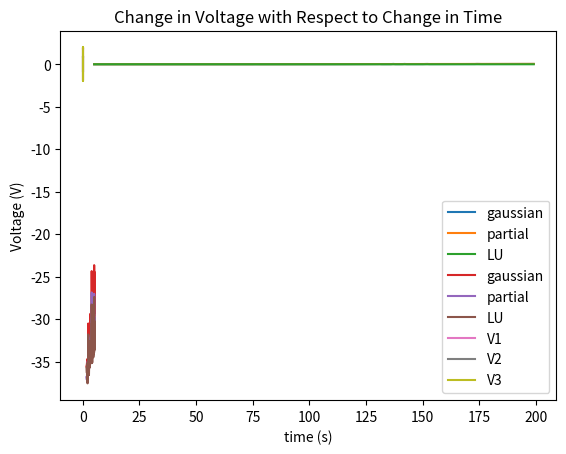

The matplotlib source for this figure:
from numpy import copy, empty
import numpy as np
from time import time
import matplotlib.pyplot as plt

'''
This program is designed to investigate the difference between methods; gaussian
elimination, partial pivoting, and LU decomposition when solving matrix from 
perspective of run time and error

pseudo code:
- Create function for methods; gaussian elimination, partial pivoting, and LU 
decomposition.
- generate random matrix of different sizes and test their run time and error
for each method.
- plot the size vs run time and size vs error graphs
'''


# GaussElim function is given
def GaussElim(A_in, v_in):
   """Implement Gaussian Elimination. This should be non-destructive for input
   arrays, so we will copy A and v to
   temporary variables
   IN:
   A_in, the matrix to pivot and triangularize
   v_in, the RHS vector
   OUT:
   x, the vector solution of A_in x = v_in """
   # copy A and v to temporary variables using copy command
   A = copy(A_in)
   v = copy(v_in)
   N = len(v)
   for m in range(N):
       # Divide by the diagonal element
       div = A[m, m]
       if div != 0:
           A[m, :] /= div
           v[m] /= div
        # Now subtract from the lower rows
       for i in range(m + 1, N):
           mult = A[i, m]
           A[i, :] -= mult * A[m, :]
           v[i] -= mult * v[m]
   # Backsubstitution
   # create an array of the same type as the input array
   x = empty(N, dtype=v.dtype)
   for m in range(N-1, -1, -1):
       x[m] = v[m]
       for i in range(m+1, N):
           x[m] -= A[m, i]*x[i]
   return x


def partial_pivoting(A_in, v_in):
    '''
    This program will solve the matrix using partial pivoting method
    :param A_in: input matrix
    :param v_in: output matrix
    :return: solution
    '''
    A = copy(A_in)
    v = copy(v_in)
    N = len(v)

    for m in range(N):

        for i in range(m + 1, N):
            # swap row if the element is larger
            if A[m][m] < A[i][m]:
                v[m], v[i] = copy(v[i]), copy(v[m])
                A[m, :], A[i, :] = copy(A[i, :]), copy(A[m, :])


        # Following is Backsubstitution code from textbook
        div = A[m, m]
        v[m] /= div
        A[m, :] /= div

        for i in range(m + 1, N):
            mult = A[i, m]
            A[i, :] -= mult * A[m, :]
            v[i] -= mult * v[m]

    x = empty(N, float)
    for m in range(N - 1, -1, -1):
        x[m] = v[m]
        for i in range(m + 1, N):
            x[m] -= A[m, i] * x[i]

    return x

def LU_decomposition(A_in, v_in):
    # np.linalg.solve uses LU decomposition
    return np.linalg.solve(A_in, v_in)


size = 200  # max size of randomly generated matrix
gaussian_time, partial_time, LU_time = [], [], []  # time required
gaussian_error, partial_error, LU_error =[], [], []  # error

for i in range(5, size):
    # each iteration will compute the run time and error for size i matrix

    # generate a random matrix of size i, value between 0 and 1
    ran_A = np.random.random((i, i))
    ran_v = np.random.random(i)

    # calculating run time
    start_time_g = time()
    gaussian = GaussElim(ran_A, ran_v)
    end_time_g = time()
    gaussian_time.append(end_time_g-start_time_g)

    start_time_p = time()
    partial = partial_pivoting(ran_A, ran_v)
    end_time_p = time()
    partial_time.append(end_time_p-start_time_p)

    start_time_LU = time()
    LU = LU_decomposition(ran_A, ran_v)
    end_time_LU = time()
    LU_time.append(end_time_LU-start_time_LU)

    # calculating log of error
    gaussian_error.append(np.log(np.mean(abs(np.dot(ran_A, gaussian)-ran_v))))
    partial_error.append(np.log(np.mean(abs(np.dot(ran_A, partial) - ran_v))))
    LU_error.append(np.log(np.mean(abs(np.dot(ran_A, LU) - ran_v))))

# graphing time vs size
plt.plot(np.arange(5, size), gaussian_time, label='gaussian')
plt.plot(np.arange(5, size), partial_time, label='partial')
plt.plot(np.arange(5, size), LU_time, label='LU')
plt.xlabel('size')
plt.ylabel('run time(s)')
plt.title('Increase in Run Time with Respect to Increase in Matrix Size \n'
          'Using Different Methods')
plt.legend()
plt.show()


# graphing log(error) vs log(size)
plt.plot(np.log(np.arange(5, size)), gaussian_error, label='gaussian')
plt.plot(np.log(np.arange(5, size)), partial_error, label='partial')
plt.plot(np.log(np.arange(5, size)), LU_error, label='LU')
plt.xlabel('log(size)')
plt.ylabel('log(error)')
plt.title('Change in Error with Respect to Change in Matrix Size\n'
          'Using Different Methods')
plt.legend()
plt.show()


# Q1_c
R1, R3, R5, R2, R4, R6 = 1000, 1000, 1000, 2000, 2000, 2000 # resistance in ohms
C1, C2 = 10 ** -6, 0.5 * 10 ** -6 # capacitance in farads
xp = 3 # in volts
w = 1000 # in hertz

# The three equations given, but in matrix form, solution will be x value
A = np.array([ [ 1 / R1 + 1 / R4 + 1j * w * C1, - 1j * w * C1, 0 ],
            [ -1j * C1, 1 / R2 + 1 / R5 + 1j * w * C1 + 1j * w * C2, - 1j * w * C2 ],
            [ 0, -1j * w *C2, 1 / R3 + 1/ R6 + 1j * w * C2 ]], complex)

v = np.array([ xp / R1, xp / R2, xp/ R3 ], complex)

x = np.linalg.solve(A, v)
amplitude, phase = [], []
for i in range(len(x)):
    # calculating amplitude and phase from solution
    amplitude.append(abs(x[i]))
    phase.append(np.angle(x[i]))
    print('The amplitude is {}, phase at t=0 is {}'.format(amplitude[-1], phase[-1]*180/np.pi))

# graphing voltage vs time
x = np.linspace(0, 4*np.pi/w, 500)
for i in range(len(amplitude)):

    plt.plot(x, amplitude[i]*np.cos(w*x-phase[i]), label='V{}'.format(i+1))
plt.xlabel('time (s)')
plt.ylabel('Voltage (V)')
plt.title('Change in Voltage with Respect to Change in Time')
plt.legend()
plt.show()
